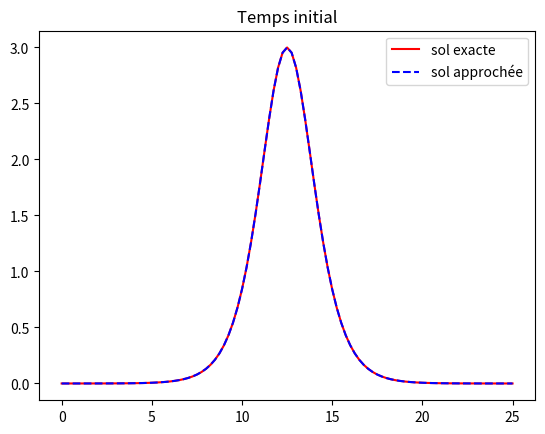

Source code (Python): (Note: this script raises an exception after producing the figure.)
import numpy as np
import matplotlib.pyplot as plt
from matplotlib import cm
from matplotlib.ticker import LinearLocator, FormatStrFormatter
from mpl_toolkits.mplot3d import Axes3D
import matplotlib.animation as anim
from random import *
from scipy.optimize import fsolve
from scipy.integrate import odeint


i_comp=complex(0,1)

def Newton(xn,F,Jac,eps):    
    x=xn
    while np.linalg.norm(F(x,xn))>eps:
        x=x-np.dot(np.linalg.inv(Jac(x,xn)),F(x,xn)) #x_(n+1)=x_n-inv(J(xn))*F(xn)
    return x



            
## Odre cv kdv

alpha=0.5381301488732363
beta= 0.066633190123881123
a=1.367577724399269
b=0.8234281701082790
c=0.018520783486686603
# 
# alpha=0
# beta=0
# a=3./2.
# b=-3./5.
# c=1./10.

# vitesse=1.
# # 
# u=lambda x,t: 3*vitesse*(1/np.cosh((np.sqrt(vitesse)/2)*((x-vitesse*t)%L-L/2)))**2
# 
# E=[]
# DX=[]
# 
# """Descrétisation spatiale"""
# L=25
# T=2
# J=20
# for m in range(6):
#     dx=L/J
#     DX.append(dx)
#     X=np.linspace(0,L,J+1) 
# 
#     """Descrétisation temporelle"""
#     dt=dx
#     N=int(T/dt)
#     temps=np.linspace(0,T,N+1)
# 
# 
# 
#     A=np.diag(np.ones(J))+np.diag(np.ones(J-1)*alpha,-1)+np.diag(np.ones(J-1)*alpha,1)+np.diag(np.ones(J-2)*beta,-2)+np.diag(np.ones(J-2)*beta,2)
# 
#     A[0][J-1]=alpha
#     A[0][J-2]=beta
#     A[1][J-1]=beta
#     
#     A[J-1][0]=alpha
#     A[J-1][1]=beta
#     A[J-2][0]=beta
# 
#     
#     B=np.diag(np.ones(J-1)*(-a/(2*dx)),-1)+np.diag(np.ones(J-1)*(a/(2*dx)),1)+np.diag(np.ones(J-2)*(-b/(4*dx)),-2)+np.diag(np.ones(J-2)*(b/(4*dx)),2)+np.diag(np.ones(J-3)*(-c/(6*dx)),-3)+np.diag(np.ones(J-3)*(c/(6*dx)),3)
#     
#     B[0][J-1]=-a/(2*dx)
#     B[0][J-2]=-b/(4*dx)
#     B[0][J-3]=-c/(6*dx)
#     B[1][J-1]=-b/(4*dx)
#     B[1][J-2]=-c/(6*dx)
#     B[2][J-1]=-c/(6*dx)
#     
#     B[J-1][0]=a/(2*dx)
#     B[J-1][1]=b/(4*dx)
#     B[J-1][2]=c/(6*dx)
#     B[J-2][0]=b/(4*dx)
#     B[J-2][1]=c/(6*dx)
#     B[J-3][0]=c/(6*dx)
#     
#     
#     A_inv_B=np.matmul(np.linalg.inv(A),B)
#     A_inv_B3=np.matmul(np.matmul(A_inv_B,A_inv_B),A_inv_B)    
#     
#     def F(x,xn):   #application tq F(v^(n+1))=0 + les opération + et * se font points par points sur les vecteurs 
#         return x+(dt/6)*np.dot(A_inv_B,(x*x+x*xn+xn*xn))+(dt/2)*np.dot(A_inv_B3,(x+xn))-xn
#     
#     def Jac(x,xn):  #Jacobienne de F
#         return np.diag(np.ones(J))+dt/2*A_inv_B3+dt/6*np.matmul(A_inv_B,np.diag(2*x+xn))
#     
#     
#     
#     
#     eps=10**(-12)
#     v0=u(X[:J],0)
#     v=v0
#     v0_graphe=np.zeros(J+1)
#     v0_graphe[:J]=v
#     v0_graphe[J]=v[0]
#     V=[v0_graphe]
#     # Hamil.append(H(v0))
#     for n in range(np.size(temps)-1):
#         v=Newton(v,F,Jac,eps)
#         v_graphe=np.zeros(J+1)
#         v_graphe[:J]=v 
#         v_graphe[J]=v[0]
#         V.append(v_graphe)  
#         # Hamil.append(H(v))
#     V_trace=np.array(V)
# 
#     """Erreur de convergence"""
#     erreur=np.linalg.norm(V_trace[0,:]-u(X,0),np.inf)
#     for n in range(1,N+1):
#         if erreur<np.linalg.norm(V_trace[n,:]-u(X,n*dt),np.inf):
#             erreur=np.linalg.norm(V_trace[n,:]-u(X,n*dt),np.inf)
#     E.append(erreur)
#     
#     print('ok',J)
#     J=J+20
#    
# 
# """Tracés"""
# E=np.array(E)
# DX=np.array(DX)
# 
# plt.figure(3)
# plt.clf()
# plt.loglog(DX,E,'r',label='erreur')
# plt.loglog(DX,DX,label='dx')
# plt.loglog(DX,DX**2,label='dx^2')
# plt.loglog(DX,DX**3,label='dx^3')
# plt.loglog(DX,DX**4,label='dx^4')
# plt.loglog(DX,DX**5,label='dx^5')
# plt.loglog(DX,DX**6,label='dx^6')
# plt.loglog(DX,DX**7,label='dx^7')
# plt.xlabel('J')
# # plt.title('Erreur en fonction de dx')
# plt.legend(loc='best')
# plt.show()
# 








##KdV

"""Modélisation du soliton de KdV pour différentes valeurs de C
   ------------------------------------------------------------
"""

# """Déscritisation spatiale"""
# L = 10
# J = 1000
# dx = L/J
# X = np.linspace(-L,L,J+1)
# 
# 
# """Paramétrages des différents solitons"""
# c1 = 1
# c2 = 1./2.
# c3 = 2
# 
# u1 = lambda x,t: 3*c1*(1/np.cosh((np.sqrt(c1)/2)*((x-c1*t))))**2
# u2 = lambda x,t: 3*c2*(1/np.cosh((np.sqrt(c2)/2)*((x-c2*t))))**2
# u3 = lambda x,t: 3*c3*(1/np.cosh((np.sqrt(c3)/2)*((x-c3*t))))**2
# 
# 
# """Tracés""" 
# plt.figure(1)
# plt.clf()
# plt.title('Exemples de solitons pour différentes vitesses')
# plt.plot(X,u1(X,0),'r',label='c=1')
# plt.plot(X,u2(X,0),'b--',label='c=1/2')
# plt.plot(X,u3(X,0),'g-.',label='c=1')
# plt.xlabel('X')
# plt.ylabel('U',rotation=0)
# plt.legend()
# plt.show()



"""Portrait de phase du soliton de KdV
   -----------------------------------
"""

# 
# """Définition des variables"""
# x = np.linspace(-1,3,20)
# y = np.linspace(-2,2,20)
# X,Y = np.meshgrid(x,y)
# 
# vitesse=1
# 
# 
# """Fonction vectorielle définissant l'EDO"""
# def G(X, x=0) : #avec G la fonction vectorielle définissant l'EDO suivante : [u,u']' = [u',c*u-u**2/2] = G([u,u'],x) 
#     return np.array([X[1],vitesse*X[0]-X[0]**2/2.])
# 
# 
# """Tracés"""
# u,v=G([X,Y])
# fig,ax=plt.subplots(figsize=(7,7))
# ax.quiver(X,Y,u,v)
# plt.title('Portrait de phase KdV avec une vitesse égale à 1')
# # set_aspect('equal')
# plt.grid()
# plt.show()


"""Schéma Compact pour KdV
-----------------------------
"""

"""Descrétisation spatiale"""
L = 25
J = 100
dx = L/J
X = np.linspace(0,L,J+1) 


"""Descrétisation temporelle"""
N = 1000
dt = 1/50
T = int(N*dt)
temps = np.linspace(0,T,N+1) 


# 
# """Différents jeux de variables"""
# alpha = 0                         #(C1)
# beta = 0
# a = 3./2.
# b = -3./5.
# c = 1./10.
# 
alpha = 0.5381301488732363        #(C2)
beta = 0.066633190123881123
a = 1.367577724399269
b = 0.8234281701082790
c = 0.018520783486686603


"""Autres variables"""
vitesse = 1.
 
u = lambda x,t: 3*vitesse*(1/np.cosh((np.sqrt(vitesse)/2)*((x-vitesse*t)%L-L/2)))**2

A = np.diag(np.ones(J))+np.diag(np.ones(J-1)*alpha,-1)+np.diag(np.ones(J-1)*alpha,1)+np.diag(np.ones(J-2)*beta,-2)+np.diag(np.ones(J-2)*beta,2)
A[0][J-1] =alpha
A[0][J-2] = beta
A[1][J-1] = beta
A[J-1][0] = alpha
A[J-1][1] = beta
A[J-2][0] = beta

B = np.diag(np.ones(J-1)*(-a/(2*dx)),-1)+np.diag(np.ones(J-1)*(a/(2*dx)),1)+np.diag(np.ones(J-2)*(-b/(4*dx)),-2)+np.diag(np.ones(J-2)*(b/(4*dx)),2)+np.diag(np.ones(J-3)*(-c/(6*dx)),-3)+np.diag(np.ones(J-3)*(c/(6*dx)),3)
B[0][J-1] = -a/(2*dx)
B[0][J-2] = -b/(4*dx)
B[0][J-3] = -c/(6*dx)
B[1][J-1] = -b/(4*dx)
B[1][J-2] = -c/(6*dx)
B[2][J-1] = -c/(6*dx)
B[J-1][0] = a/(2*dx)
B[J-1][1] = b/(4*dx)
B[J-1][2] = c/(6*dx)
B[J-2][0] = b/(4*dx)
B[J-2][1] = c/(6*dx)
B[J-3][0] = c/(6*dx)
 
A_inv_B = np.matmul(np.linalg.inv(A),B)                      #A^{-1}B
A_inv_B3 = np.matmul(np.matmul(A_inv_B,A_inv_B),A_inv_B)     #(A^{-1}B)^{3}

def F(x,xn):   #F_{n}
    return x+(dt/6)*np.dot(A_inv_B,(x*x+x*xn+xn*xn))+(dt/2)*np.dot(A_inv_B3,(x+xn))-xn

def Jac(x,xn):  #J_{n}
    return np.diag(np.ones(J))+dt/2*A_inv_B3+dt/6*np.matmul(A_inv_B,np.diag(2*x+xn))


# """Hamiltonien"""
# def H(v):
#     s=0
#     for i in range(np.size(v)):
#         s+=-1/6*(v[i])**3+1/2*(np.dot(A_inv_B,v)[i])**2
#     return s*dx
# 
# Hamil=[]
# 
# 

# 
# 
"""Schéma"""
eps = 10**(-12)                              #Précision de Newton-Raphson
v0 = u(X[:J],0)
v = v0
v0_graphe = np.zeros(J+1)
v0_graphe[:J] = v                           
v0_graphe[J] = v[0]                          #Condition périodique
V = [v0_graphe]
# Hamil.append(H(v0))

for n in range(np.size(temps)-1):          #Il reste N termes à calculer car le premier terme est connu
    v  =Newton(v,F,Jac,eps)
    v_graphe = np.zeros(J+1)
    v_graphe[:J] = v 
    v_graphe[J] = v[0]                       #Condition périodique
    V.append(v_graphe)  
    # Hamil.append(H(v))
V_trace = np.array(V)
# 
# 
"""Animation"""
fig=plt.figure(2)
plt.clf()
ax=fig.gca()
line1, =ax.plot(X, u(X,0), 'r')
line2, =ax.plot(X, V[0], 'b--')
ax.set_title('Temps initial')
plt.legend(['sol exacte','sol approchée'], loc='best')
# 
# plt.plot(temps,np.array(Hamil))
# 
# 
# """Mise à jour de chaque plot"""
# def runanimate1(n):
#     line1.set_data(X, u(X,dt*n))
#     ax.set_title('Temps t=' + str('{:.3f}'.format(n*dt)))
# 
# def runanimate2(n):
#     line2.set_data(X, V[n])
#     ax.set_title('Temps t=' + str('{:.3f}'.format(n*dt)))
# 
# 
# ani1=anim.FuncAnimation(fig,runanimate1,frames=np.arange(N+1),interval=1,repeat=False)
# ani2=anim.FuncAnimation(fig,runanimate2,frames=np.arange(N+1),interval=1,repeat=False)  
# plt.show()
# 
# 
"""Afficher espace temps"""
fig=plt.figure()
X2,Y2=np.meshgrid(X,temps)
ax=fig.gca(projection='3d')
ax.plot_wireframe(X2,Y2,V_trace,color='r',rstride=100, cstride=0)
plt.title("Tracé filaire KdV")
ax.set_xlabel('X')
ax.set_ylabel('T')
ax.set_zlabel('u')
plt.tight_layout()
plt.show()


# """Heun"""
# def G(x,X):
#     return -X*np.dot(A_inv_B,X)-np.dot(A_inv_B3,X)  
# 
# t = 0   
# w = u(X[:J],0)
# W = [w]
# Hamil.append(H(w))

# for n in range(np.size(temps)-1):
#     k1 = G(t+n*dt,w)
#     k2 = G(t+(n+1)*dt,w+dt*k1)
#     w = w+dt/2*(k1+k2)
#     W.append(w)   #rajouter w[J]=w[0] ?
#     Hamil.append(H(w))


# """Hamiltonien"""
# plt.figure(1)
# plt.clf()
# plt.plot(temps, np.array(Hamil))


# """Animation"""
# fig=plt.figure(2)
# plt.clf()
# ax=fig.gca()
# line1, =ax.plot(X[:J], u(X[:J],0), 'r')
# line2, =ax.plot(X[:J], W[0], 'b--')
# ax.set_title('Temps initial')
# plt.legend(['sol exacte','sol approchée'], loc='best')


# 
# """Mise à jour de chaque plot"""
# def runanimate1(n):
#     line1.set_data(X[:J], u(X[:J],dt*n))
#     ax.set_title('Temps t=' + str('{:.3f}'.format(n*dt)))
# 
# def runanimate2(n):
#     line2.set_data(X[:J], W[n])
#     ax.set_title('Temps t=' + str('{:.3f}'.format(n*dt)))
# 
# 
# ani1=anim.FuncAnimation(fig,runanimate1,frames=np.arange(N+1),interval=1,repeat=False)
# ani2=anim.FuncAnimation(fig,runanimate2,frames=np.arange(N+1),interval=1,repeat=False)  

# """Afficher espace temps"""
# fig=plt.figure()
# X2,Y2=np.meshgrid(X[:J],temps)
# ax=fig.gca(projection='3d')
# ax.plot_wireframe(X2,Y2,np.array(W),color='r',rstride=100, cstride=0)
# ax.set_xlabel('X')
# ax.set_ylabel('T')
# ax.set_zlabel('u')
# plt.tight_layout()
# plt.show()

# 
# """Tracés KdV C1 C2 t=10"""
# 
# """Différents jeux de variables"""
# alpha2=0                         #(C1)
# beta2=0
# a2=3./2.
# b2=-3./5.
# c2=1./10.
# 
# alpha=0.5381301488732363        #(C2)
# beta= 0.066633190123881123
# a=1.367577724399269
# b=0.8234281701082790
# c=0.018520783486686603
# 
# 
# """Descrétisation spatiale"""
# L=30
# J=100
# dx=L/J
# X=np.linspace(0,L,J+1) 
# 
# 
# """Descrétisation temporelle"""
# N=1000
# dt=1/50
# T=int(N*dt)
# temps=np.linspace(0,T,N+1)
# 
# 
# """Autres variables"""
# vitesse=1.
#  
# u=lambda x,t: 3*vitesse*(1/np.cosh((np.sqrt(vitesse)/2)*((x-vitesse*t)%L-L/2)))**2
# 
# A=np.diag(np.ones(J))+np.diag(np.ones(J-1)*alpha,-1)+np.diag(np.ones(J-1)*alpha,1)+np.diag(np.ones(J-2)*beta,-2)+np.diag(np.ones(J-2)*beta,2)
# A[0][J-1]=alpha
# A[0][J-2]=beta
# A[1][J-1]=beta
# A[J-1][0]=alpha
# A[J-1][1]=beta
# A[J-2][0]=beta
# 
# B=np.diag(np.ones(J-1)*(-a/(2*dx)),-1)+np.diag(np.ones(J-1)*(a/(2*dx)),1)+np.diag(np.ones(J-2)*(-b/(4*dx)),-2)+np.diag(np.ones(J-2)*(b/(4*dx)),2)+np.diag(np.ones(J-3)*(-c/(6*dx)),-3)+np.diag(np.ones(J-3)*(c/(6*dx)),3)
# B[0][J-1]=-a/(2*dx)
# B[0][J-2]=-b/(4*dx)
# B[0][J-3]=-c/(6*dx)
# B[1][J-1]=-b/(4*dx)
# B[1][J-2]=-c/(6*dx)
# B[2][J-1]=-c/(6*dx)
# B[J-1][0]=a/(2*dx)
# B[J-1][1]=b/(4*dx)
# B[J-1][2]=c/(6*dx)
# B[J-2][0]=b/(4*dx)
# B[J-2][1]=c/(6*dx)
# B[J-3][0]=c/(6*dx)
#  
# A_inv_B=np.matmul(np.linalg.inv(A),B)                      #A^{-1}B
# A_inv_B3=np.matmul(np.matmul(A_inv_B,A_inv_B),A_inv_B)     #(A^{-1}B)^{3}
# 
# A2=np.diag(np.ones(J))+np.diag(np.ones(J-1)*alpha2,-1)+np.diag(np.ones(J-1)*alpha2,1)+np.diag(np.ones(J-2)*beta2,-2)+np.diag(np.ones(J-2)*beta2,2)
# A2[0][J-1]=alpha2
# A2[0][J-2]=beta2
# A2[1][J-1]=beta2
# A2[J-1][0]=alpha2
# A2[J-1][1]=beta2
# A2[J-2][0]=beta2
# 
# B2=np.diag(np.ones(J-1)*(-a2/(2*dx)),-1)+np.diag(np.ones(J-1)*(a2/(2*dx)),1)+np.diag(np.ones(J-2)*(-b2/(4*dx)),-2)+np.diag(np.ones(J-2)*(b2/(4*dx)),2)+np.diag(np.ones(J-3)*(-c2/(6*dx)),-3)+np.diag(np.ones(J-3)*(c2/(6*dx)),3)
# B2[0][J-1]=-a/(2*dx)
# B2[0][J-2]=-b/(4*dx)
# B2[0][J-3]=-c/(6*dx)
# B2[1][J-1]=-b/(4*dx)
# B2[1][J-2]=-c/(6*dx)
# B2[2][J-1]=-c/(6*dx)
# B2[J-1][0]=a/(2*dx)
# B2[J-1][1]=b/(4*dx)
# B2[J-1][2]=c/(6*dx)
# B2[J-2][0]=b/(4*dx)
# B2[J-2][1]=c/(6*dx)
# B2[J-3][0]=c/(6*dx)
#  
# A_inv_B2=np.matmul(np.linalg.inv(A2),B2)                      #A^{-1}B
# A_inv_B32=np.matmul(np.matmul(A_inv_B2,A_inv_B2),A_inv_B2)     #(A^{-1}B)^{3}
# 
# 
# def F(x,xn):   #F_{n}
#     return x+(dt/6)*np.dot(A_inv_B,(x*x+x*xn+xn*xn))+(dt/2)*np.dot(A_inv_B3,(x+xn))-xn
# 
# def Jac(x,xn):  #J_{n}
#     return np.diag(np.ones(J))+dt/2*A_inv_B3+dt/6*np.matmul(A_inv_B,np.diag(2*x+xn))
# 
# 
# """Schéma"""
# eps=10**(-12)                              #Précision de Newton-Raphson
# v0=u(X[:J],0)
# v=v0
# v0_graphe=np.zeros(J+1)
# v0_graphe[:J]=v                           
# v0_graphe[J]=v[0]                          #Condition périodique
# V=[v0_graphe]
# Hamil.append(H(v0))
# for n in range(np.size(temps)-1):          #Il reste N termes à calculer car le premier terme est connu
#     v=Newton(v,F,Jac,eps)
#     v_graphe=np.zeros(J+1)
#     v_graphe[:J]=v 
#     v_graphe[J]=v[0]                       #Condition périodique
#     V.append(v_graphe)  
#     Hamil.append(H(v))
# V_trace=np.array(V)
# 
# def F2(x,xn):   #F_{n}
#     return x+(dt/6)*np.dot(A_inv_B2,(x*x+x*xn+xn*xn))+(dt/2)*np.dot(A_inv_B32,(x+xn))-xn
# 
# def Jac2(x,xn):  #J_{n}
#     return np.diag(np.ones(J))+dt/2*A_inv_B32+dt/6*np.matmul(A_inv_B2,np.diag(2*x+xn))
# 
# 
# Hamil2=[]
# """Schéma"""
# eps=10**(-12)                              #Précision de Newton-Raphson
# v02=u(X[:J],0)
# v2=v02
# v0_graphe2=np.zeros(J+1)
# v0_graphe2[:J]=v2                          
# v0_graphe2[J]=v2[0]                          #Condition périodique
# V2=[v0_graphe2]
# Hamil2.append(H(v02))
# for n in range(np.size(temps)-1):          #Il reste N termes à calculer car le premier terme est connu
#     v2=Newton(v2,F2,Jac2,eps)
#     v_graphe2=np.zeros(J+1)
#     v_graphe2[:J]=v2 
#     v_graphe2[J]=v2[0]                       #Condition périodique
#     V2.append(v_graphe2)  
#     Hamil2.append(H(v2))
# V_trace2=np.array(V2)

# 
# """Tracés"""
# plt.figure(1)
# plt.clf()
# plt.plot(X,V2[600],color='r',label='C1')
# plt.plot(X,V[600],color='b',label='C2')
# plt.ylim(-0.1,1)
# plt.xlim(4,25)
# plt.xlabel('x')
# plt.ylabel('u',rotation=0)
# # plt.title('C1 et C2 à t=14')
# plt.legend()
# plt.show()
# 
# plt.figure(2)
# plt.clf()
# plt.plot(temps,np.array(Hamil),color='b',label='C2')
# plt.plot(temps,np.array(Hamil2),color='r',label='C1')
# # plt.title('Hamiltonien en fonction de C1 et C2')
# ax = fig.add_subplot(111)
# plt.xlabel('t')
# plt.ylabel('H',rotation=0)
# ax.set_aspect('equal',adjustable='box')
# plt.legend()
# plt.show()


# """Heun"""
# def G(x,X):
#     return -X*np.dot(A_inv_B,X)-np.dot(A_inv_B3,X)  
# 
# t=0   
# w=u(X[:J],0)
# W=[w]
# Hamil.append(H(w))
# for n in range(np.size(temps)-1):
#     k1=G(t+n*dt,w)
#     k2=G(t+(n+1)*dt,w+dt*k1)
#     w=w+dt/2*(k1+k2)
#     W.append(w)   #rajouter w[J]=w[0] ?
#     Hamil.append(H(w))
# 
# 
# """Hamiltonien"""
# plt.figure(1)
# plt.clf()
# plt.plot(temps, np.array(Hamil),label='Heun avec C1')
# plt.xlabel('t')
# plt.ylabel('H',rotation=0)
# plt.legend()
# plt.show()

# 
# """Animation"""
# fig=plt.figure(2)
# plt.clf()
# ax=fig.gca()
# line1, =ax.plot(X[:J], u(X[:J],0), 'r')
# line2, =ax.plot(X[:J], W[0], 'b--')
# ax.set_title('Temps initial')
# plt.legend(['sol exacte','sol approchée'], loc='best')
# 
# 
# 
# """Mise à jour de chaque plot"""
# def runanimate1(n):
#     line1.set_data(X[:J], u(X[:J],dt*n))
#     ax.set_title('Temps t=' + str('{:.3f}'.format(n*dt)))
# 
# def runanimate2(n):
#     line2.set_data(X[:J], W[n])
#     ax.set_title('Temps t=' + str('{:.3f}'.format(n*dt)))
# 
# 
# ani1=anim.FuncAnimation(fig,runanimate1,frames=np.arange(N+1),interval=1,repeat=False)
# ani2=anim.FuncAnimation(fig,runanimate2,frames=np.arange(N+1),interval=1,repeat=False)  
# 
# """Afficher espace temps"""
# fig=plt.figure()
# X2,Y2=np.meshgrid(X[:J],temps)
# ax=fig.gca(projection='3d')
# ax.plot_wireframe(X2,Y2,np.array(W),color='r',rstride=100, cstride=0)
# ax.set_xlabel('X')
# ax.set_ylabel('T')
# ax.set_zlabel('u')
# plt.tight_layout()
# plt.show()



"""Méthode de Tir pour KdV
--------------------------
"""
# 
# vitesse=1.
# 
# u=lambda y: 3*vitesse*(1/np.cosh((np.sqrt(vitesse)/2)*((y))))**2
# # 
# 
# """Descrétisation spatiale""" 
# L=50
# J=40000
# # J2=80000
# # J3=140000
# dx=L/J
# # dx2=L/J2
# # dx3=L/J3
# X=np.linspace(0,L,J+1) 
# # X2=np.linspace(0,L,J2+1) 
# # X3=np.linspace(0,L,J3+1) 
# # alpha=3.0
# # 
# # 
# # # 
# 
# """Définitions des variables"""
# 
# eps=10**(-8)
# a=2
# b=5
# 
# def F(x,X):  
#     # Z=np.zeros(3)
#     # Z[0]=X[1]
#     # Z[1]=X[2]
#     # Z[2]=vitesse*X[1]-X[0]*X[1]
#     Z=np.zeros(2)
#     Z[0]=X[1]
#     Z[1]=vitesse*X[0]-X[0]**2/2.  #- vitesse*alpha +alpha**2/2. +3/2.
#     return Z
#     
# # def G(X,x):  
# #     # Z=np.zeros(3)
# #     # Z[0]=X[1]
# #     # Z[1]=X[2]
# #     # Z[2]=vitesse*X[1]-X[0]*X[1]
# #     Z=np.zeros(2)
# #     Z[0]=X[1]
# #     Z[1]=vitesse*X[0]-X[0]**2/2.  #- vitesse*alpha +alpha**2/2. +3/2.
# #     return Z
# # 
# 
# n=1
# while n>0:
#     alpha=(a+b)/2.
#     Y=np.zeros(2)
#     Y[0]=alpha      
#     # Y[2]=-3./2.
#     y=0              
#     Y_liste=[Y[0]]     #u_tilde
#     Ydx_liste=[Y[1]]   
#     # Ydx2_liste=[Y[2]]
#     for i in range (J): 
#         k1=K(y,Y)
#         k2=K(y+dx/2.,Y+dx/2.*k1)
#         k3=K(y+dx/2.,Y+dx/2.*k2)
#         k4=K(y+dx,Y+dx*k3)
#         Y=Y+dx/6.*(k1+2.*k2+2.*k3+k4)
#         Y_liste.append(Y[0])
#         Ydx_liste.append(Y[1])
#         # Ydx2_liste.append(Y[2])
#         y=y+dx
#     plt.figure(1)
#     plt.clf()
#     Y_tableau=np.array(Y_liste)
#     # plt.plot(X,Y_tableau)
#     # plt.plot(Y_tableau, np.array(Ydx_liste))
#     # plt.axis([0,0.1,0,50])
#     # plt.show()
#     c=0
#     for i in range (len(Y_liste)):
#         # print("Y",Y_liste[i])
#         if Y_liste[i]<0 :   #conteur c 
#             c+=1
#             b=alpha
#             
#     if c==0:
#         for j in range(int(2.*len(Y_liste)/3.),len(Y_liste)):
#             if Y_liste[j]>eps :
#                 # print("aled",Y_liste[j])
#                 a=alpha
#                 n=1
#             else :
#                 n=0
#     print("c",c)
#     print("b",b)
#     print("a",a)
#     print(n)
#     print(alpha)
# 
# 
# 
#  
#  
#  
#         
# 
# plt.figure(1)
# plt.clf()
# Y_tableau=np.array(list(reversed(Y_liste))[:len(Y_liste)-1]+Y_liste)
# X2=np.linspace(-L,L,2*J+1)
# plt.plot(X2,Y_tableau,'b--')
# # plt.plot(X2,u(X2),'r')                         
# plt.show()
  




# 
# eps=10**(-5)
# 
# alpha=3.0
# Y=np.zeros(2)
# Y[0]=alpha
# y=0
# Y_liste=[Y[0]]
# Ydx_liste=[Y[1]]
# for i in range (J): 
#     k1=K(y,Y)
#     k2=K(y+dx/2.,Y+dx/2.*k1)
#     k3=K(y+dx/2.,Y+dx/2.*k2)
#     k4=K(y+dx,Y+dx*k3)
#     Y=Y+dx/6.*(k1+2.*k2+2.*k3+k4)
#     Y_liste.append(Y[0])
#     Ydx_liste.append(Y[1])
#     y=y+dx
# Y_tableau=np.array(Y_liste)
# 
# Y2=np.zeros(2)
# Y2[0]=alpha
# y=0
# Y_liste2=[Y2[0]]
# Ydx_liste2=[Y2[1]]
# for i in range (J2): 
#     k1=K(y,Y2)
#     k2=K(y+dx2/2.,Y2+dx2/2.*k1)
#     k3=K(y+dx2/2.,Y2+dx2/2.*k2)
#     k4=K(y+dx2,Y2+dx2*k3)
#     Y2=Y2+dx2/6.*(k1+2.*k2+2.*k3+k4)
#     Y_liste2.append(Y2[0])
#     Ydx_liste2.append(Y2[1])
#     y=y+dx
# Y_tableau2=np.array(Y_liste2)
# 
# Y3=np.zeros(2)
# Y3[0]=alpha
# y=0
# Y_liste3=[Y3[0]]
# Ydx_liste3=[Y3[1]]
# for i in range (J3): 
#     k1=K(y,Y3)
#     k2=K(y+dx3/2.,Y3+dx3/2.*k1)
#     k3=K(y+dx3/2.,Y3+dx3/2.*k2)
#     k4=K(y+dx3,Y3+dx3*k3)
#     Y3=Y3+dx3/6.*(k1+2.*k2+2.*k3+k4)
#     Y_liste3.append(Y3[0])
#     Ydx_liste3.append(Y3[1])
#     y=y+dx
# Y_tableau3=np.array(Y_liste3)
# 
# 
# 
# plt.figure(5)
# plt.clf()
# # plt.plot(X,odeint(G,[3.0,0],X,rtol=1.e-14,atol=1.e-14)[:,0],'r-',label='odeint')
# # plt.plot(X,Y_tableau,'b--', label='J=40 000')
# # plt.plot(X2,Y_tableau2,'r-',label='J=80 000')
# plt.plot(X3,Y_tableau3,label='J=140 000')
# plt.xlabel('y')
# plt.ylabel('u_tilde')
# plt.legend()
# plt.show()





 ##NLS


"""Modélisation du soliton de NLS pour différentes valeurs de sigma, c et v
   ------------------------------------------------------------------------
"""


# """Déscritisation spatiale"""
# L = 10
# J = 1000
# dx = L/J
# X = np.linspace(-L,L,J+1)
# 
# 
# """Définition des variables"""
# sigma1 = 1.
# c1 = 2.
# v1 = 0.5
# 
# sigma2 = 2.
# c2 = 4.
# v2 = 0.5
# 
# u1 = lambda x,t : (((c1**2-2*c1*v1)/4.*(sigma1+1))/np.cosh(sigma1*np.sqrt(((c1**2-2*c1*v1)/4.))*(x-c1*t))**2)**(1/(2*sigma1))*np.exp(i_comp*c1/2*(x-v1*t))
# u2 = lambda x,t : (((c1**2-2*c1*v1)/4.*(sigma2+1))/np.cosh(sigma2*np.sqrt(((c1**2-2*c1*v1)/4.))*(x-c1*t))**2)**(1/(2*sigma2))*np.exp(i_comp*c1/2*(x-v1*t))
# u3 = lambda x,t : (((c2**2-2*c2*v1)/4.*(sigma1+1))/np.cosh(sigma1*np.sqrt(((c2**2-2*c2*v1)/4.))*(x-c2*t))**2)**(1/(2*sigma1))*np.exp(i_comp*c2/2*(x-v1*t))
# u4 = lambda x,t : (((c1**2-2*c1*v2)/4.*(sigma1+1))/np.cosh(sigma1*np.sqrt(((c1**2-2*c1*v2)/4.))*(x-c1*t))**2)**(1/(2*sigma1))*np.exp(i_comp*c1/2*(x-v2*t))
# u5 = lambda x,t : (((c2**2-2*c2*v2)/4.*(sigma1+1))/np.cosh(sigma1*np.sqrt(((c2**2-2*c2*v2)/4.))*(x-c2*t))**2)**(1/(2*sigma1))*np.exp(i_comp*c2/2*(x-v2*t))
# 
# 
# """Tracés""" 
# plt.figure(1)
# plt.clf()
# # plt.title('Exemples de solitons pour différentes vitesses, sigma')
# plt.plot(X,np.abs(u1(X,0)),'r',label='sigma=1,c=2, v=0.5')
# plt.plot(X,np.abs(u2(X,0)),'b--',label='sigma=2, c=2, v=0.5')
# plt.plot(X,np.abs(u5(X,0)),'g-.',label='sigma=1, c=4, v=1.5')
# plt.xlabel('X')
# plt.ylabel('U',rotation=0)
# plt.legend()
# plt.show()



"""Modélisation filaire du soliton de NLS 
   --------------------------------------
"""


# """Déscritisation spatiale"""
# L = 20
# J = 1000
# dx = L/J
# X = np.linspace(-L,L,J+1)
# 
# 
# """Déscritisation temporelle"""
# N = 500 
# dt = 1/50
# T = int(N*dt)
# temps = np.linspace(0,T,N+1)
# 
# 
# """Définition des variables"""
# sigma1 = 1.
# c1 = 1.
# v1 = 0.2
# 
# u = lambda x,t : (((c1**2-2*c1*v1)/4.*(sigma1+1))/np.cosh(sigma1*np.sqrt(((c1**2-2*c1*v1)/4.))*(x-c1*t))**2)**(1/(2*sigma1))*np.exp(i_comp*c1/2*(x-v1*t))
# 
# 
# """Afficher espace temps"""
# fig=plt.figure()
# X2,Y2=np.meshgrid(X,temps)
# ax=fig.gca(projection='3d')
# # ax.plot_surface(X2,Y2,np.array(W),cmap=cm.coolwarm,linewidth=0)
# ax.plot_wireframe(X2,Y2,np.abs(u(X2,Y2)),color='r',rstride=50, cstride=0)
# plt.title("Tracé filaire NLS")
# ax.set_xlabel('X')
# ax.set_ylabel('T')
# ax.set_zlabel('u')
# plt.tight_layout()
# plt.show()



"""Portrait de phase du soliton de NlS
   -----------------------------------
"""


"""Définition des variables"""
# x = np.linspace(0,2,20)
# y = np.linspace(-0.5,0.5,20)
# X,Y = np.meshgrid(x,y)
# 
# sigma = 1
# c = 2
# v = 0.5 
# 
# 
# X_f1=np.array([0.5,0])  #point critique
# t0 = 0
# tmax= 20
# nbpoints = 1000
# t = np.linspace(t0, tmax,nbpoints) 
# 
# 
# """Fonction vectorielle définissant l'EDO"""
# def G(X, x=0) : #avec G la fonction vectorielle définissant l'EDO suivante : [u,u']' = [u',c*u-u**2/2] = G([u,u'],x) 
#     return np.array([X[1],(c**2-2*c*v)/4*X[0]-X[0]**(2*sigma+1)])
# 
# 
# """Tracés"""
# # f2 = plt.figure()
# # values  = np.linspace(-0.5,0.5 , 10)
# # for v in values:
# #     X0 = v * X_f1                             
# #     X_p = odeint(G,X0,t)
# #     plt.plot( X_p[:,0], X_p[:,1])
# u,v=G([X,Y])
# fig,ax=plt.subplots(figsize=(7,7))
# ax.quiver(X,Y,u,v)
# # plt.title('Portrait de phase KdV avec une vitesse égale à 1')
# ax.set_aspect('equal')
# plt.grid()
# plt.show()



"""Méthode de Tir NLS
---------------------
"""


# """Descrétisation spatiale"""
# L = 20
# J = 2000
# dx = L/J
# X = np.linspace(0,L,J+1) 
# 
# 
# """Définition des variables"""
# eps=10**(-8)
# sigma=1
# 
# a=0.9
# b=2
# 
# u=lambda x,t: ((sigma+1.)*(1./np.cosh(sigma*x))**2)**(1./(2.*sigma))*np.exp(i_comp*t) 
# 
# 
# 
# """Hamiltonien"""
# def Hamil(Y,Ydx):
#     s=0
#     for i in range(len(Y)):
#         s+=(1./2.)*abs(Ydx[i])**2-(1./2.)*(1./(sigma+1.))*abs(Y[i])**(2*sigma+2)
#     return s*dx
# 
# H=[]
# 
# 
# """Fonction F"""
# def F(x,X):
#     Z=np.zeros(2)
#     Z[0]=X[1]
#     Z[1]=(1-(abs(X[0]))**(2*sigma))*X[0]
#     return Z
# 
# 
# """Schéma"""
# n=1
# while n>0:
#     alpha=(a+b)/2.
#     Y=np.zeros(2)
#     Y[0]=alpha           #Conditions initiales              
#     y=0
#     Y_liste=[Y[0]]       #phi_tilde
#     Ydx_liste=[Y[1]]     #dérivée de phi_tilde
#     for i in range (J): 
#         k1=F(y,Y)
#         k2=F(y+dx/2.,Y+dx/2.*k1)
#         k3=F(y+dx/2.,Y+dx/2.*k2)
#         k4=F(y+dx,Y+dx*k3)
#         Y=Y+dx/6.*(k1+2.*k2+2.*k3+k4)
#         Y_liste.append(Y[0])
#         Ydx_liste.append(Y[1])
#         y=y+dx
#     c=0                  #conteur c pour savoir si il existe une valeur <0
#     H.append(Hamil(Y_liste,Ydx_liste))
#     for i in range (len(Y_liste)):
#         if Y_liste[i]<0 :   
#             c+=1
#             b=alpha
#             
#     if c==0:
#         for j in range(int(100.*len(Y_liste)/101.),len(Y_liste)): #dernières valeurs
#             if Y_liste[j]>eps :
#                 a=alpha
#                 n=1
#             else :
#                 n=0     #arrêt car les deux critères ont été satisfaits
# 
# 
# # 
# # """Schéma"""
# # m=2
# # n=1
# # alpha=(a+b)/2
# # Y=np.zeros(2)
# # Y[0]=a
# # y=0
# # Y_liste=[Y[0]]
# # Ydx_liste=[Y[1]]
# # for i in range (J): 
# #     k1=F(y,Y)
# #     k2=F(y+dx/2.,Y+dx/2.*k1)
# #     k3=F(y+dx/2.,Y+dx/2.*k2)
# #     k4=F(y+dx,Y+dx*k3)
# #     Y=Y+dx/6.*(k1+2.*k2+2.*k3+k4)
# #     Y_liste.append(Y[0])
# #     Ydx_liste.append(Y[1])
# #     y=y+dx
# # plt.figure(1)
# # Y_tableau=np.array(Y_liste)
# # plt.plot(X,Y_tableau,'r',label='a_n')
# # c=0
# # 
# # Y=np.zeros(2)
# # Y[0]=b
# # y=0
# # Y_liste=[Y[0]]
# # Ydx_liste=[Y[1]]
# # for i in range (J): 
# #     k1=F(y,Y)
# #     k2=F(y+dx/2.,Y+dx/2.*k1)
# #     k3=F(y+dx/2.,Y+dx/2.*k2)
# #     k4=F(y+dx,Y+dx*k3)
# #     Y=Y+dx/6.*(k1+2.*k2+2.*k3+k4)
# #     Y_liste.append(Y[0])
# #     Ydx_liste.append(Y[1])
# #     y=y+dx
# # Y_tableau=np.array(Y_liste)
# # plt.plot(X,Y_tableau,'b--',label='b_n')
# # c=0
# # 
# # Y=np.zeros(2)
# # Y[0]=alpha
# # y=0
# # Y_liste=[Y[0]]
# # Ydx_liste=[Y[1]]
# # for i in range (J): 
# #     k1=F(y,Y)
# #     k2=F(y+dx/2.,Y+dx/2.*k1)
# #     k3=F(y+dx/2.,Y+dx/2.*k2)
# #     k4=F(y+dx,Y+dx*k3)
# #     Y=Y+dx/6.*(k1+2.*k2+2.*k3+k4)
# #     Y_liste.append(Y[0])
# #     Ydx_liste.append(Y[1])
# #     y=y+dx
# # plt.figure(1)
# # Y_tableau=np.array(Y_liste)
# # plt.plot(X,Y_tableau,'g-.',label='(a_n+b_n)/2')
# # c=0
# # plt.xlabel('x')
# # plt.ylabel('phi_tilde')
# # plt.xlim(0,8)
# # plt.ylim(-2,2)
# # plt.legend()
# # plt.show()
# 
#         
# 
# plt.figure(1)
# plt.clf()
# # Y_tableau=np.array(list(reversed(Y_liste))[:len(Y_liste)-1]+Y_liste)
# # X2=np.linspace(-L,L,2*J+1)
# plt.plot(X,Y_liste,'b--',label='solution approchée')
# plt.plot(X,u(X,0).real,'r-',label='solution exacte')                         
# # Xhamil=np.linspace(0,len(H),len(H))
# # plt.plot(Xhamil,np.array(H))
# # plt.xlabel('Etape de la dichotomie')
# # plt.ylabel('H')
# plt.xlabel('x')
# plt.ylabel('phi_tilde')
# plt.legend()
# plt.show()



"""Schéma compact NLS
---------------------
"""

# 
# """Descrétisation spatiale"""
# L=30
# # dx=0.2
# # J=int(L/dx)
# J=200
# dx=L/J
# X=np.linspace(0,L,J+1) 
# 
# 
# """Descrétisation temporelle"""
# # T=5
# # dt=0.02
# # N=int(T/dt)
# N=2000
# dt=1/50
# T=int(N*dt)
# temps=np.linspace(0,T,N+1)
# 
# 
# """Hamiltonien"""
# def H(v):
#     s=0
#     dxv=np.dot(mat3,v)
#     for i in range(J):
#         s+=1./2.*(dxv[i]**2+dxv[i+J]**2)-1./(2.*sigma+2.)*(v[i]**2+v[i+J]**2)**(sigma+1)
#     return s*dx
#     
# Hamil=[]
# 
# 
# """Norme L_2"""
# def Norme_L(v):
#     s=0
#     for i in range(J):
#         s+=v[i]**2+v[i+J]**2
#     return s*dx
# 
# L_2=[]
# 
# 
# """Moment"""
# def M(v):
#     s=0
#     dxv=np.dot(mat3,v)
#     for i in range(J):
#         s+=(v[i]-i_comp*v[i+J])*(dxv[i]+i_comp*dxv[i+J])
#     return (s*dx).imag
# 
# Mom=[]
# 
# 
# """Variables"""
# alpha=0
# beta=0
# a=3./2.
# b=-3./5.
# c=1./10.
# 
# c_u=2
# v_u=0.5
# sigma=1
# 
# u=lambda x,t: ((((c_u**2-2*c_u*v_u)/4)*(sigma+1))/np.cosh(sigma*np.sqrt((c_u**2-2*c_u*v_u)/4)*(x-c_u*t)%L-L/2)**2)**(1/(2*sigma))*np.exp(i_comp*(c_u*(x-v_u*t))/2)
# 
# A=np.diag(np.ones(J))+np.diag(np.ones(J-1)*alpha,-1)+np.diag(np.ones(J-1)*alpha,1)+np.diag(np.ones(J-2)*beta,-2)+np.diag(np.ones(J-2)*beta,2)
# A[0][J-1]=alpha
# A[0][J-2]=beta
# A[1][J-1]=beta
# A[J-1][0]=alpha
# A[J-1][1]=beta
# A[J-2][0]=beta
# 
# B=np.diag(np.ones(J-1)*(-a/(2*dx)),-1)+np.diag(np.ones(J-1)*(a/(2*dx)),1)+np.diag(np.ones(J-2)*(-b/(4*dx)),-2)+np.diag(np.ones(J-2)*(b/(4*dx)),2)+np.diag(np.ones(J-3)*(-c/(6*dx)),-3)+np.diag(np.ones(J-3)*(c/(6*dx)),3)
# B[0][J-1]=-a/(2*dx)
# B[0][J-2]=-b/(4*dx)
# B[0][J-3]=-c/(6*dx)
# B[1][J-1]=-b/(4*dx)
# B[1][J-2]=-c/(6*dx)
# B[2][J-1]=-c/(6*dx)
# B[J-1][0]=a/(2*dx)
# B[J-1][1]=b/(4*dx)
# B[J-1][2]=c/(6*dx)
# B[J-2][0]=b/(4*dx)
# B[J-2][1]=c/(6*dx)
# B[J-3][0]=c/(6*dx)
# 
# A_inv_B=np.matmul(np.linalg.inv(A),B)
# A_inv_B2=np.matmul(A_inv_B,A_inv_B)  
# 
# mat_echange=np.diag(np.ones(J),J)+np.diag(np.ones(J),-J) #première matrice de F_n
# 
# mat_somme=np.concatenate((np.eye(J),np.eye(J)),axis=1)  #matrice dans la somme de F_n
# 
# mat=np.diag(np.ones(2*J))       #matrice possèdant des -1 sur la moitiée de sa diagonale
# for i in range(J):
#     mat[i+J][i+J]=-1
# 
# mat_opc2=np.zeros((2*J,2*J))  #matrice avec l'operateur compact au carré
# for i in range(J):
#     for j in range(J):
#         mat_opc2[i][j]=A_inv_B2[i][j]
#         mat_opc2[i+J][j+J]=A_inv_B2[i][j]
#         
# mat_opc=np.zeros((2*J,2*J))
# for i in range(J):
#     for j in range(J):
#         mat_opc[i][j]=A_inv_B[i][j]
#         mat_opc[i+J][j+J]=A_inv_B[i][j]
#     
# def somme(sigma,x,xn):   #somme dans F_n
#     s=0
#     for k in range(sigma+1):
#         s+=(np.dot(mat_somme,x*x))**(sigma-k)*(np.dot(mat_somme,xn*xn))**k
#     return s
# 
# def Somme_liste_complex(L1,L2):  #Fonction auxiliaire créant une liste L=L1+iL2 terme par terme
#     n=len(L1)
#     L=[]
#     for i in range(n):
#         L.append(L1[i]+i_comp*L2[i])
#     return L
# 
# def tableau_complex(T1,T2): #Fonction auxiliaire créant le tableau T=T1+iT2 terme par terme
#     n=np.size(T1)
#     T=np.zeros(J+1,dtype=complex)
#     for i in range(n):
#         T[i]=np.complex(T1[i],T2[i])
#     return T
#     
#         
# def F(x,xn):   #application tq F(v^(n+1))=0 
#     return np.dot(mat,dt/2.*np.dot(np.matmul(mat_opc2,mat_echange),x+xn)+dt/(2.*sigma+2.)*np.dot(mat_echange,x+xn)*np.concatenate((somme(sigma,x,xn),somme(sigma,x,xn)),axis=0))+(x-xn)
# 
# def Poly(x,xn):  #P
#     P=np.zeros(J)
#     for j in range(J):
#         s=0
#         for k in range(sigma+1):
#             s+=(x[j]**2+x[j+J]**2)**(sigma-k)*(xn[j]**2+xn[j+J]**2)**k
#         P[j]=s
#     return P
# 
# def da_P(x,xn):  #dérivée partielle de P suivant a
#     da_P=np.zeros(J)
#     for j in range(J):
#         s=0
#         for k in range(sigma):
#             s+=((x[j]**2+x[j+J]**2)**(sigma-k-1))*((xn[j]**2+xn[j+J]**2)**k)*2*x[j]*(sigma-k)
#         da_P[j]=s
#     return da_P
#     
# def db_P(x,xn):   #dérivée partielle de P suivant b
#     db_P=np.zeros(J)
#     for j in range(J):
#         s=0
#         for k in range(sigma):
#             s+=((x[j]**2+x[j+J]**2)**(sigma-k-1))*((xn[j]**2+xn[j+J]**2)**k)*2*x[j+J]*(sigma-k)
#         db_P[j]=s
#     return db_P
# 
# # def Poly(x,xn):
# #     P=np.zeros(J)
# #     for j in range(J):
# #         P[j]=x[j]**2+x[j+J]**2+xn[j]**2+xn[j+J]**2
# #     return P
# # 
# # def da_P(x,xn):
# #     da_P=np.zeros(J)
# #     for j in range(J):
# #         da_P[j]=2*x[j]
# #     return da_P
# #     
# # def db_P(x,xn):
# #     db_P=np.zeros(J)
# #     for j in range(J):
# #         db_P[j]=2*x[j+J]
# #     return db_P
#     
# 
# def Jac(x,xn):  #Jacobienne de F
#     Jac=np.zeros((2*J,2*J))
#     M_Jac=np.zeros((J,J))
#     N_Jac=np.zeros((J,J))
#     E_Jac=np.zeros((J,J))
#     G_Jac=np.zeros((J,J))
#     for i in range(J):
#         M_Jac[i][i]=(xn[i+J]+x[i+J])*da_P(x,xn)[i]
#         N_Jac[i][i]=Poly(x,xn)[i]+(x[i+J]+xn[i+J])*db_P(x,xn)[i]
#         E_Jac[i][i]=Poly(x,xn)[i]+(x[i]+xn[i])*da_P(x,xn)[i]
#         G_Jac[i][i]=(xn[i]+x[i])*db_P(x,xn)[i]
#     Jac[:J,:J]=np.eye(J)+dt/(2*sigma+2)*M_Jac
#     Jac[:J,J:]=dt/2*A_inv_B2+dt/(2*sigma+2)*N_Jac
#     Jac[J:,:J]=-dt/2*A_inv_B2-dt/(2*sigma+2)*E_Jac
#     Jac[J:,J:]=np.eye(J)-dt/(2*sigma+2)*G_Jac
#     return Jac
# 
# 
# 
# 
# V_trace=np.zeros((N+1,J+1),dtype=complex)
# eps=10**(-12)
# v0=u(X[:J],0)
# v=v0
# va=v.real       #séparation des parties imaginaires et réelle
# vb=v.imag
# va0_graphe=np.zeros(J+1) 
# vb0_graphe=np.zeros(J+1)
# va0_graphe[:J]=va   
# va0_graphe[J]=va[0]     #Condition périodique
# vb0_graphe[:J]=vb
# va0_graphe[J]=vb[0]     #Condition périodique
# Va=[va0_graphe]
# Vb=[vb0_graphe]
# V_trace[0,:]=tableau_complex(va0_graphe,vb0_graphe)
# L_2.append(Norme_L(np.concatenate((va,vb),axis=0)))
# Hamil.append(H(np.concatenate((va,vb),axis=0)))
# Mom.append(M(np.concatenate((va,vb),axis=0)))
# 
# for n in range(1,np.size(temps)):
#     xn=np.zeros(2*J)
#     xn[:J]=Va[-1][:J]
#     xn[J:]=Vb[-1][:J]
#     # def F(x):   #application tq F(v^(n+1))=0 + les opération + et * se font points par points sur les vecteurs 
#     #     return np.dot(mat,-dt/2.*np.dot(np.matmul(mat2,mat_echange),x+xn)-dt/(2.*sigma+2.)*np.dot(mat_echange,x+xn)*np.concatenate((somme(sigma,x,xn),somme(sigma,x,xn)),axis=0))+(xn-x)
#     # # print('somme',somme(sigma,xn,xn))
#     # v=fsolve(F,xn,xtol=1.e-13)
#     v=Newton(xn,F,Jac,eps)
#     va_graphe=np.zeros(J+1)
#     vb_graphe=np.zeros(J+1)
#     va_graphe[:J]=v[:J]
#     vb_graphe[:J]=v[J:]
#     va_graphe[J]=va_graphe[0] #Condition périodique
#     vb_graphe[J]=vb_graphe[0] #Condition périodique
#     Va.append(va_graphe)
#     Vb.append(vb_graphe)
#     V_trace[n,:]=tableau_complex(va_graphe,vb_graphe)
#     Hamil.append(H(v))
#     L_2.append(Norme_L(v))
#     Mom.append(M(v))
# V_trace=np.array(Somme_liste_complex(Va,Vb),dtype=complex)
# V_trace=np.array(list_complex(Va,Vb),dtype=complex)
# 
# """Animation"""
# fig=plt.figure(2)
# plt.clf()
# ax=fig.gca()
# line1, =ax.plot(X, np.abs(u(X,0)), 'r')
# line2, =ax.plot(X, np.abs(V_trace[:,0]), 'b--')
# ax.set_title('Temps initial')
# plt.legend(['sol exacte','sol approchée'], loc='best')
# 
# 
# 
# 
# plt.plot(temps,np.array(Hamil))
# plt.plot(temps,np.array(L_2))
# plt.plot(temps,np.array(Mom))
# 
# 
# 
# """Mise à jour de chaque plot"""
# def runanimate1(n):
#     line1.set_data(X, np.abs(u(X,dt*n)))
#     ax.set_title('Temps t=' + str('{:.3f}'.format(n*dt)))
# 
# def runanimate2(n):
#     line2.set_data(X, np.abs(V_trace[:,n]))
#     ax.set_title('Temps t=' + str('{:.3f}'.format(n*dt)))
# 
# 
# ani1=anim.FuncAnimation(fig,runanimate1,frames=np.arange(N+1),interval=1,repeat=False)
# ani2=anim.FuncAnimation(fig,runanimate2,frames=np.arange(N+1),interval=1,repeat=False)  
# 
# plt.show()
# 
# 
# V_trace_abs=np.abs(V_trace)
# 
# """Afficher espace temps"""
# fig=plt.figure()
# X2,Y2=np.meshgrid(X,temps)
# ax=fig.gca(projection='3d')
# ax.plot_wireframe(X2,Y2,V_trace_abs,color='r',rstride=100, cstride=0)
# # ax.plot_wireframe(X2,Y2,np.abs(u(X2,Y2)),color='r',rstride=100, cstride=0)
# ax.set_xlabel('X')
# ax.set_ylabel('T')
# ax.set_zlabel('|u|')
# plt.tight_layout()
# plt.show()


